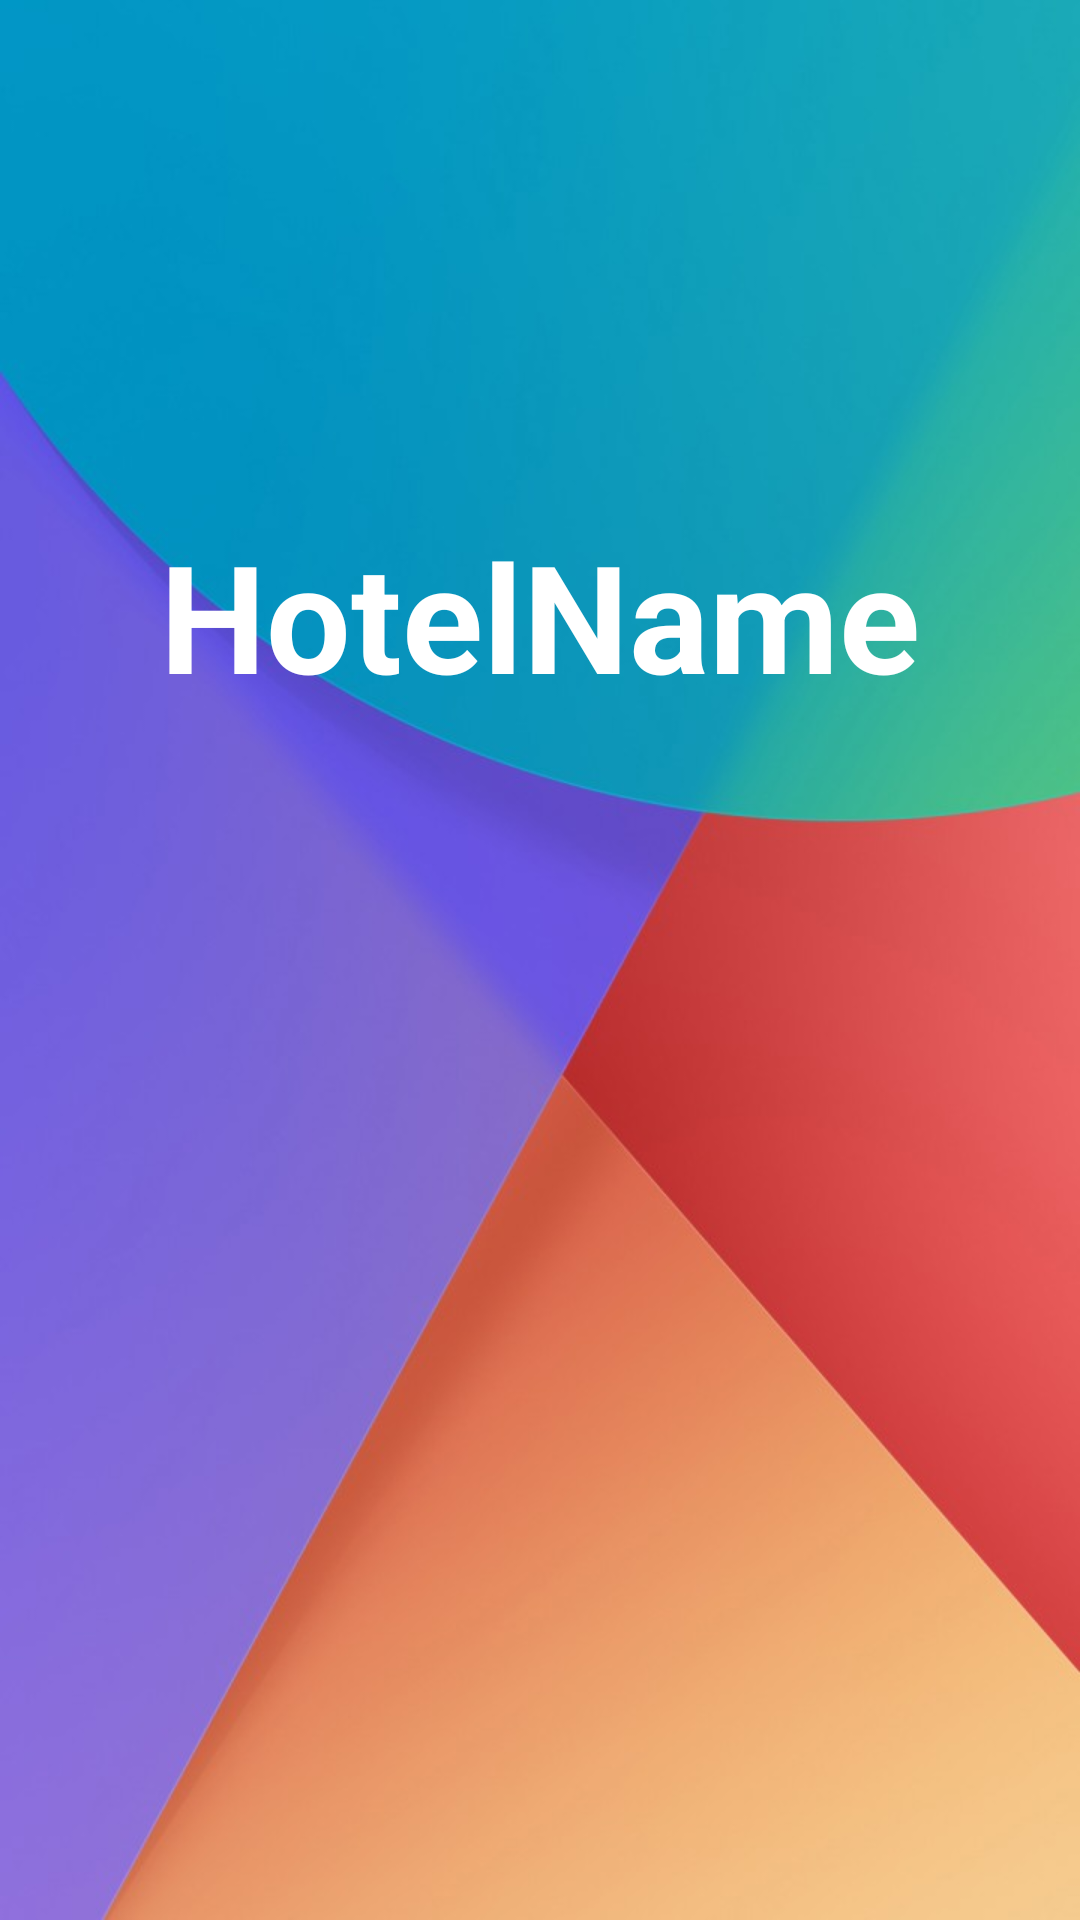

Reconstruct the res/layout file that produces this screen, plus the resources it refers to.
<!-- AndroidManifest.xml: application theme AppTheme -->
<!-- res/layout/activity_splash.xml -->
<?xml version="1.0" encoding="utf-8"?>
<LinearLayout xmlns:android="http://schemas.android.com/apk/res/android"
    xmlns:app="http://schemas.android.com/apk/res-auto"
    xmlns:tools="http://schemas.android.com/tools"
    style="@style/splashtheme"
    android:layout_width="match_parent"
    android:layout_height="match_parent"
    android:orientation="vertical"
    android:background="@drawable/splashtaj"
    tools:context="com.education.user.taj.splash">

    <LinearLayout
        android:layout_width="match_parent"
        android:layout_height="wrap_content"
        android:layout_gravity="center"
        android:orientation="vertical">


        <TextView
            android:id="@+id/textView2"
            android:layout_width="match_parent"
            android:layout_height="110dp"
            android:layout_marginTop="150dp"
            android:gravity="center"
            android:text="@string/hotels"
            android:textColor="@color/white"
            android:textSize="50sp"
            android:textStyle="bold" />
    </LinearLayout>

</LinearLayout>
<!-- resources referenced by this layout -->
<resources>
  <color name="white">#fff</color>
  <!-- drawable splashtaj: jpg bitmap (drawable, 41975 bytes) -->
  <string name="hotels">HotelName</string>
  <style name="splashtheme" parent="Theme.AppCompat.Light.NoActionBar">
          <item name="android:windowNoTitle">true</item>
          <item name="android:background">@null</item>
      </style>
  <style name="AppTheme" parent="Theme.AppCompat.Light.DarkActionBar">
          
          <item name="colorPrimary">@color/colorPrimary</item>
          <item name="colorPrimaryDark">@color/colorPrimaryDark</item>
          <item name="colorAccent">@color/colorAccent</item>
      </style>
  <color name="colorPrimary">#6900bf</color>
  <color name="colorPrimaryDark">#5451a7</color>
  <color name="colorAccent">#FF4081</color>
</resources>
